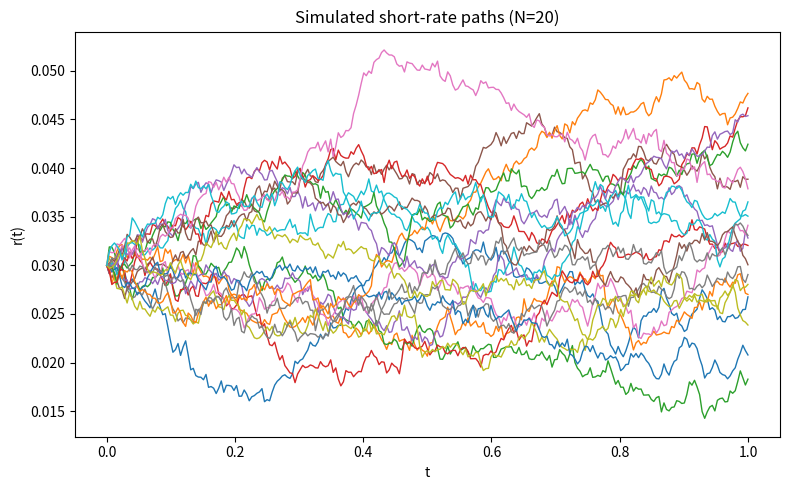

Reproduce this figure in Python.
"""
Simple Monte-Carlo pricing of a zero-coupon bond and of a European call
option on a bond, following the two algorithms:

1. Bond Pricing in Practice (Monte Carlo on the short rate r):
     r(0) = r
     r_j(t_i) = r_j(t_{i-1})
                + (mu(t_{i-1}, r_j(t_{i-1})) - sigma(t_{i-1}, r_j(t_{i-1})) * theta(t_{i-1})) * (t_i - t_{i-1})
                + sigma(t_{i-1}, r_j(t_{i-1})) * Z_{j,i} * sqrt(t_i - t_{i-1})
     Int_{j,i} = Int_{j,i-1} + 0.5 * (r_j(t_i) + r_j(t_{i-1})) * (t_i - t_{i-1})
     B_j = exp(-Int_{j,M})
     B = (1/N) * sum_j B_j

2. Call Pricing in Practice (Monte Carlo on the bond, with
   F(t,U,V) = B(t,V) / B(t,U)):
     F_j = F(0,U,V) * exp(-sigma_{U,V}(0,U) * W_j - 0.5 * sigma_{U,V}(0,U)^2)
     C = (1/N) * B(0,U) * sum_j (F_j - K)^+
"""

import numpy as np


class BondOptionPricer:
    """Monte-Carlo pricing of a zero-coupon bond under a short-rate model,
    and of a European call option on a bond using the forward-bond measure.
    """

    def __init__(self, r0, mu, sigma, theta, seed=None):
        """
        r0    : initial short rate r(0)
        mu    : drift function mu(t, r)
        sigma : volatility function sigma(t, r)
        theta : deterministic function theta(t), the drift-adjustment term
                from the Monte-Carlo scheme (i.e. the measure-change /
                bond-volatility term tied to the simulation measure).
                NOTE: this is unrelated to the Hull-White calibration
                function of the same name, theta_HW(t), used inside mu(t,r)
                to fit the initial term structure.
        seed  : optional RNG seed for reproducibility
        """
        self.r0 = r0
        self.mu = mu
        self.sigma = sigma
        self.theta = theta
        self.rng = np.random.default_rng(seed)

    def simulate_short_rate_paths(self, T, N=10, M=100):
        """Simulate N short-rate paths r_j(t_i) over [0, T] with M time steps.

        Returns (t_grid, paths):
          t_grid : array of shape (M+1,) with the simulation times t_0=0,...,t_M=T
          paths  : array of shape (N, M+1) with paths[j, i] = r_j(t_i)
        """
        dt = T / M
        sqrt_dt = np.sqrt(dt)
        t_grid = np.linspace(0.0, T, M + 1)

        paths = np.empty((N, M + 1))
        paths[:, 0] = self.r0

        for j in range(N):
            r = self.r0
            t = 0.0
            for i in range(M):
                mu_i = self.mu(t, r)
                sigma_i = self.sigma(t, r)
                theta_i = self.theta(t)
                Z = self.rng.standard_normal()

                r = r + (mu_i - sigma_i * theta_i) * dt + sigma_i * Z * sqrt_dt
                t += dt
                paths[j, i + 1] = r

        return t_grid, paths

    def price_bond(self, T, N=10_000, M=100):
        """Monte-Carlo price B(0,T) of a zero-coupon bond via short-rate simulation."""
        dt = T / M
        _, paths = self.simulate_short_rate_paths(T, N=N, M=M)

        # Composite trapezoidal rule for Int_{j,M} = integral_0^T r_j(s) ds,
        # equivalent to the incremental Int_{j,i} update in the slide.
        integrals = dt * (paths[:, 0] / 2 + paths[:, 1:-1].sum(axis=1) + paths[:, -1] / 2)
        bond_payoffs = np.exp(-integrals)

        return bond_payoffs.mean()

    def plot_short_rate_paths(self, T, N=10, M=100, ax=None, show=True):
        """Simulate and display N short-rate paths r_j(t) over [0, T]."""
        import matplotlib.pyplot as plt

        t_grid, paths = self.simulate_short_rate_paths(T, N=N, M=M)

        if ax is None:
            _, ax = plt.subplots(figsize=(8, 5))

        for j in range(N):
            ax.plot(t_grid, paths[j], linewidth=1)

        ax.set_xlabel("t")
        ax.set_ylabel("r(t)")
        ax.set_title(f"Simulated short-rate paths (N={N})")

        if show:
            plt.tight_layout()
            plt.show()

        return ax

    def price_call_on_bond(self, F0_UV, B0_U, sigma_UV, K, N=10_000):
        """Monte-Carlo price of a European call on a bond maturing at V, with
        the option maturing at U < V.

        F0_UV    : forward bond price F(0,U,V) = B(0,V) / B(0,U), given by the market
        B0_U     : discount factor B(0,U), given by the market
        sigma_UV : volatility sigma_{U,V}(0,U) of the forward bond
        K        : strike
        N        : number of simulations
        """
        W = self.rng.standard_normal(N)
        F = F0_UV * np.exp(-sigma_UV * W - 0.5 * sigma_UV ** 2)
        payoff = np.maximum(F - K, 0.0)
        return B0_U * payoff.mean()


if __name__ == "__main__":
    # Simple, hand-picked (deterministic) model functions: Vasicek-style
    # mean-reverting short rate (constant long-run mean b, NOT Hull-White,
    # which would instead use a time-dependent theta_HW(t) fit to the market
    # curve: mu(t, r) = theta_HW(t) - a * r).
    def mu(t, r):
        a, b = 0.1, 0.03  # mean-reversion speed, constant long-run mean
        return a * (b - r)

    def sigma(t):
        return 0.01  # constant short-rate volatility

    def theta(t):
        # Drift-adjustment term from the Monte-Carlo scheme (measure-change /
        # bond-volatility term), NOT the Hull-White calibration function.
        return 0.02  # constant, for simplicity

    r0 = 0.03
    pricer = BondOptionPricer(
        r0=r0,
        mu=mu,
        sigma=lambda t, r: sigma(t),
        theta=theta,
        seed=42,
    )

    # --- 1. Bond pricing via Monte Carlo on the short rate ---
    T = 1.0
    B0_U = pricer.price_bond(T=T, N=5_000, M=252)
    print(f"Zero-coupon bond price B(0,{T}) = {B0_U:.4f}")

    # --- Display a handful of simulated short-rate paths ---
    pricer.plot_short_rate_paths(T=T, N=20, M=252)

    # --- 2. Call option on a bond via Monte Carlo on the forward bond ---
    # Market-given inputs for the call (U = option maturity, V = bond maturity > U).
    F0_UV = 0.90      # F(0,U,V) = B(0,V)/B(0,U), given by the market
    sigma_UV = 0.02    # sigma_{U,V}(0,U), set here as a constant
    K = 0.88           # strike

    C = pricer.price_call_on_bond(F0_UV=F0_UV, B0_U=B0_U, sigma_UV=sigma_UV, K=K, N=5_000)
    print(f"Call option price C = {C:.4f}")
